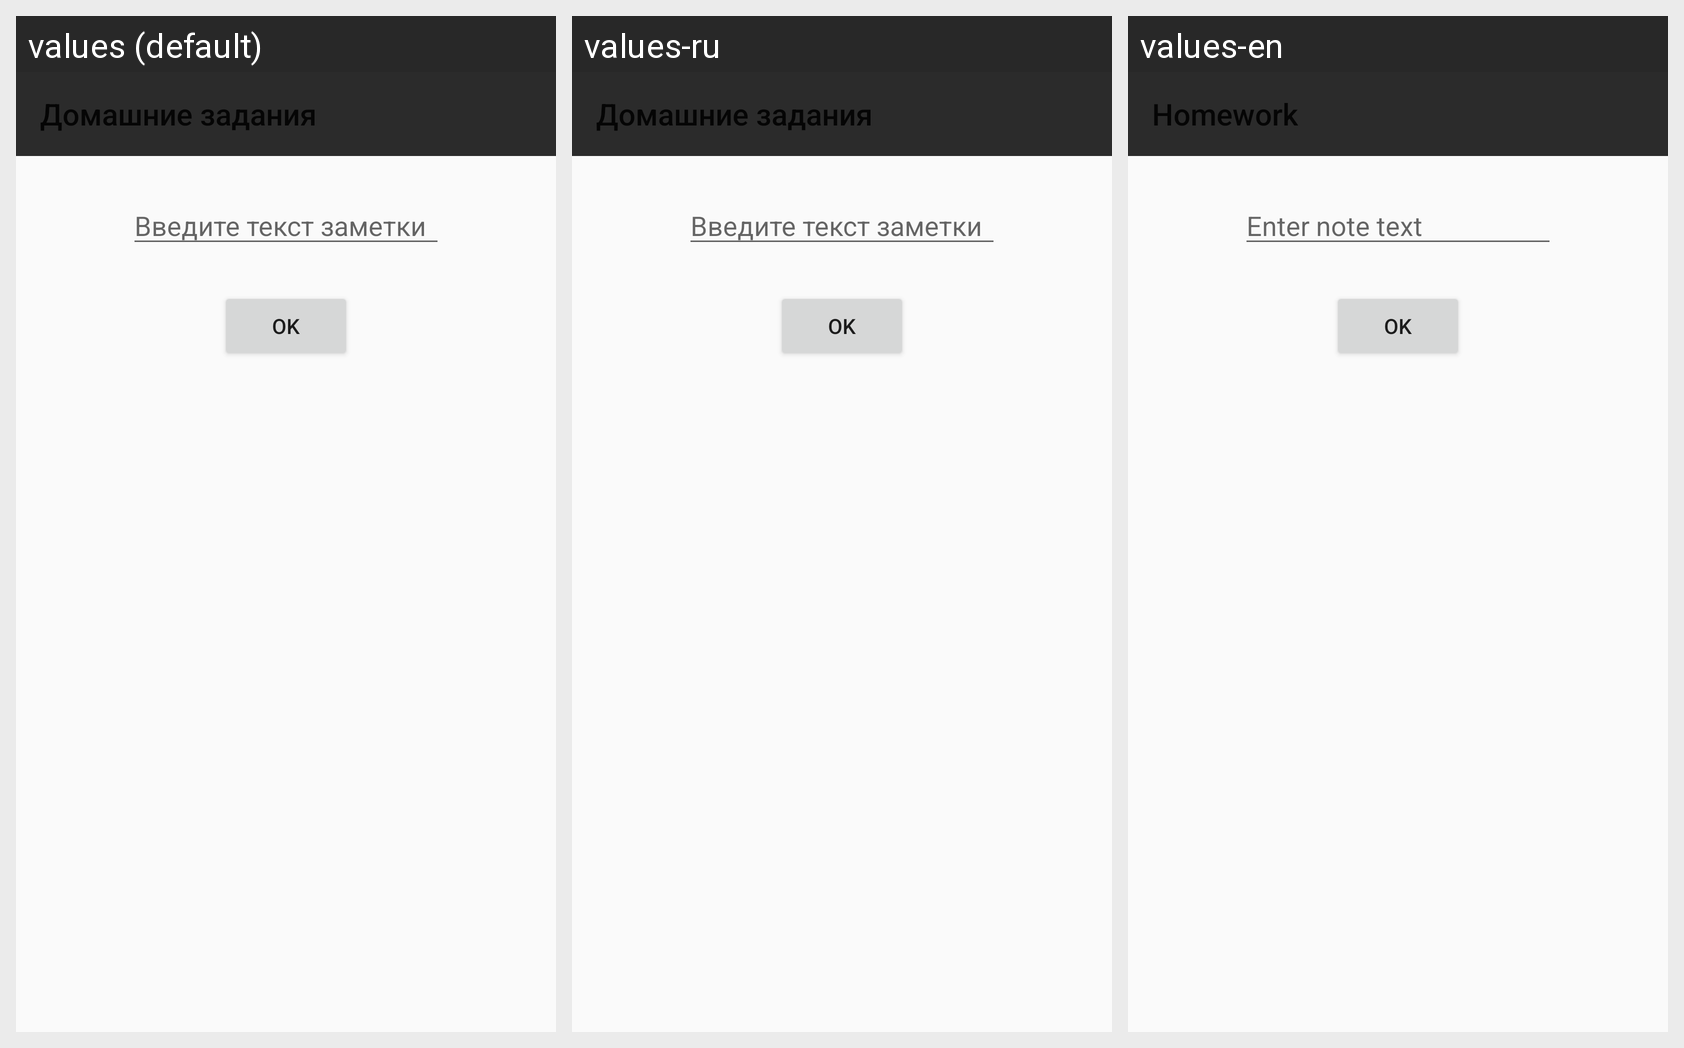

Translations of the strings shown on this Android screen, per locale in the grid:
Android screen res/layout/activity_221.xml rendered under 3 locales, left to right: values (default), values-ru, values-en. Device: Nexus 5 (rendered at 1080×1920; each locale shown at half size, 540×960, under a caption strip naming it); theme AppThemeBlack.
Strings drawn on this screen, with the default value and each locale's value (text and hints the layout hard-codes, and strings that could not be matched under every locale, appear in the picture but are not listed):

note_input
  values: Введите текст заметки
  values-ru: Введите текст заметки
  values-en: Enter note text

ok_button
  values: OK
  values-ru: OK
  values-en: OK

app_name
  values: Домашние задания
  values-ru: Домашние задания
  values-en: Homework
